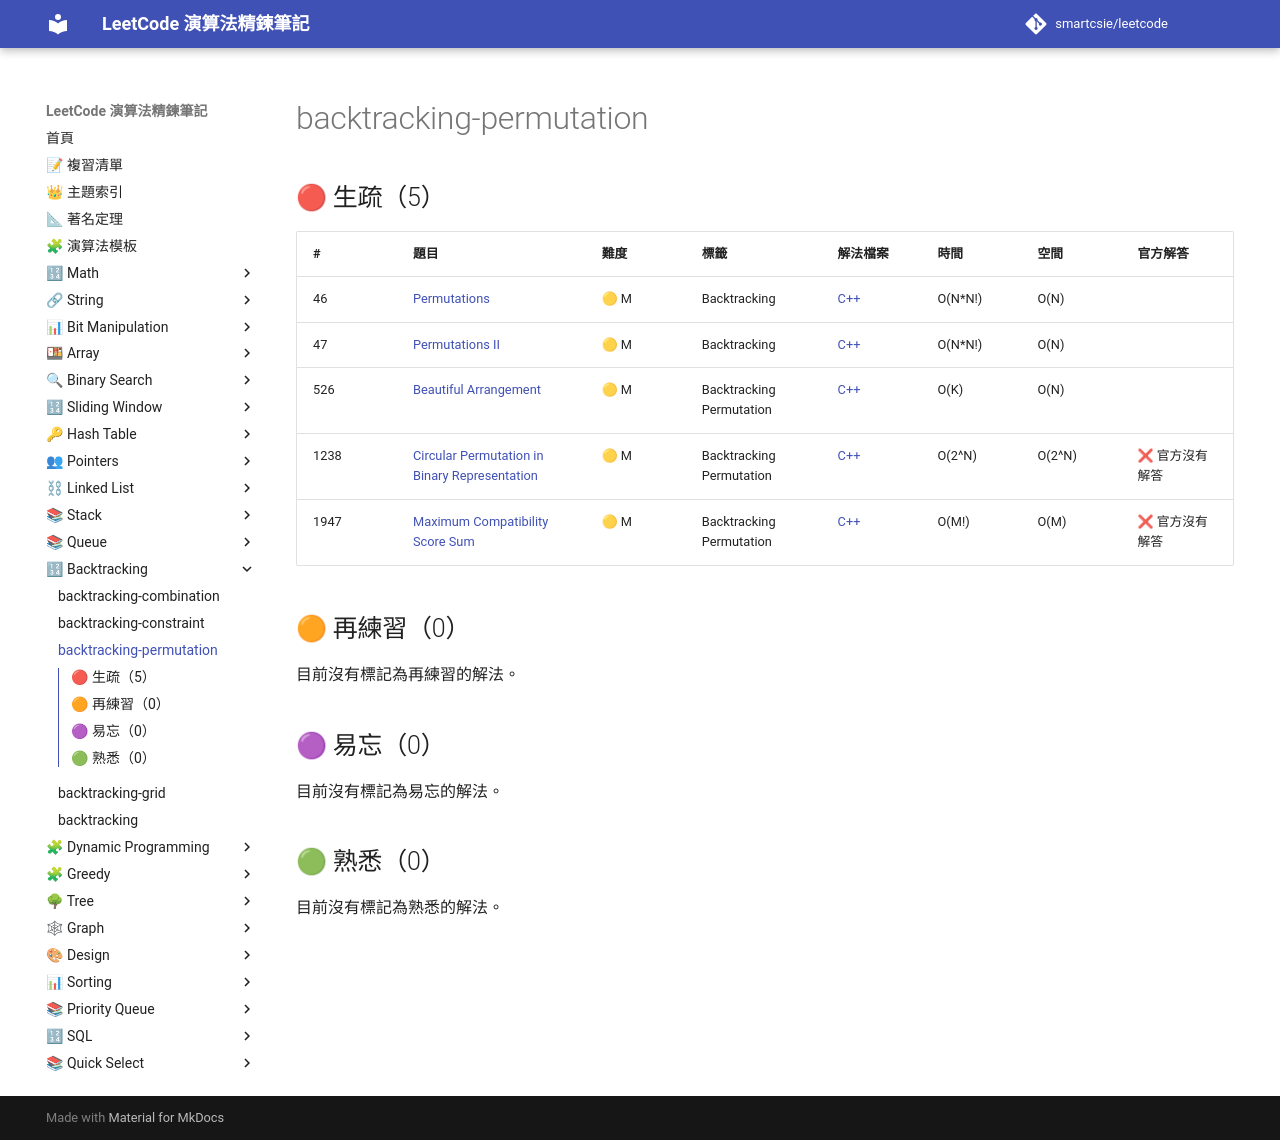

repository: smartcsie/leetcode · page: topics/backtracking-permutation/index.html · generator: mkdocs

# backtracking-permutation

## 🔴 生疏（5）

| # | 題目 | 難度 | 標籤 | 解法檔案 | 時間 | 空間 | 官方解答 |
| --- | --- | --- | --- | --- | --- | --- | --- |
| 46 | [Permutations](https://leetcode.com/problems/permutations/) | 🟡 M | Backtracking | [C++](../problems/0046.md) | O(N\*N!) | O(N) |  |
| 47 | [Permutations II](https://leetcode.com/problems/permutations-ii/) | 🟡 M | Backtracking | [C++](../problems/0047.md) | O(N\*N!) | O(N) |  |
| 526 | [Beautiful Arrangement](https://leetcode.com/problems/beautiful-arrangement/) | 🟡 M | Backtracking Permutation | [C++](../problems/0526.md) | O(K) | O(N) |  |
| 1238 | [Circular Permutation in Binary Representation](https://leetcode.com/problems/circular-permutation-in-binary-representation/) | 🟡 M | Backtracking Permutation | [C++](../problems/1238.md) | O(2^N) | O(2^N) | ❌ 官方沒有解答 |
| 1947 | [Maximum Compatibility Score Sum](https://leetcode.com/problems/maximum-compatibility-score-sum/) | 🟡 M | Backtracking Permutation | [C++](../problems/1947.md) | O(M!) | O(M) | ❌ 官方沒有解答 |

## 🟠 再練習（0）

目前沒有標記為再練習的解法。

## 🟣 易忘（0）

目前沒有標記為易忘的解法。

## 🟢 熟悉（0）

目前沒有標記為熟悉的解法。
